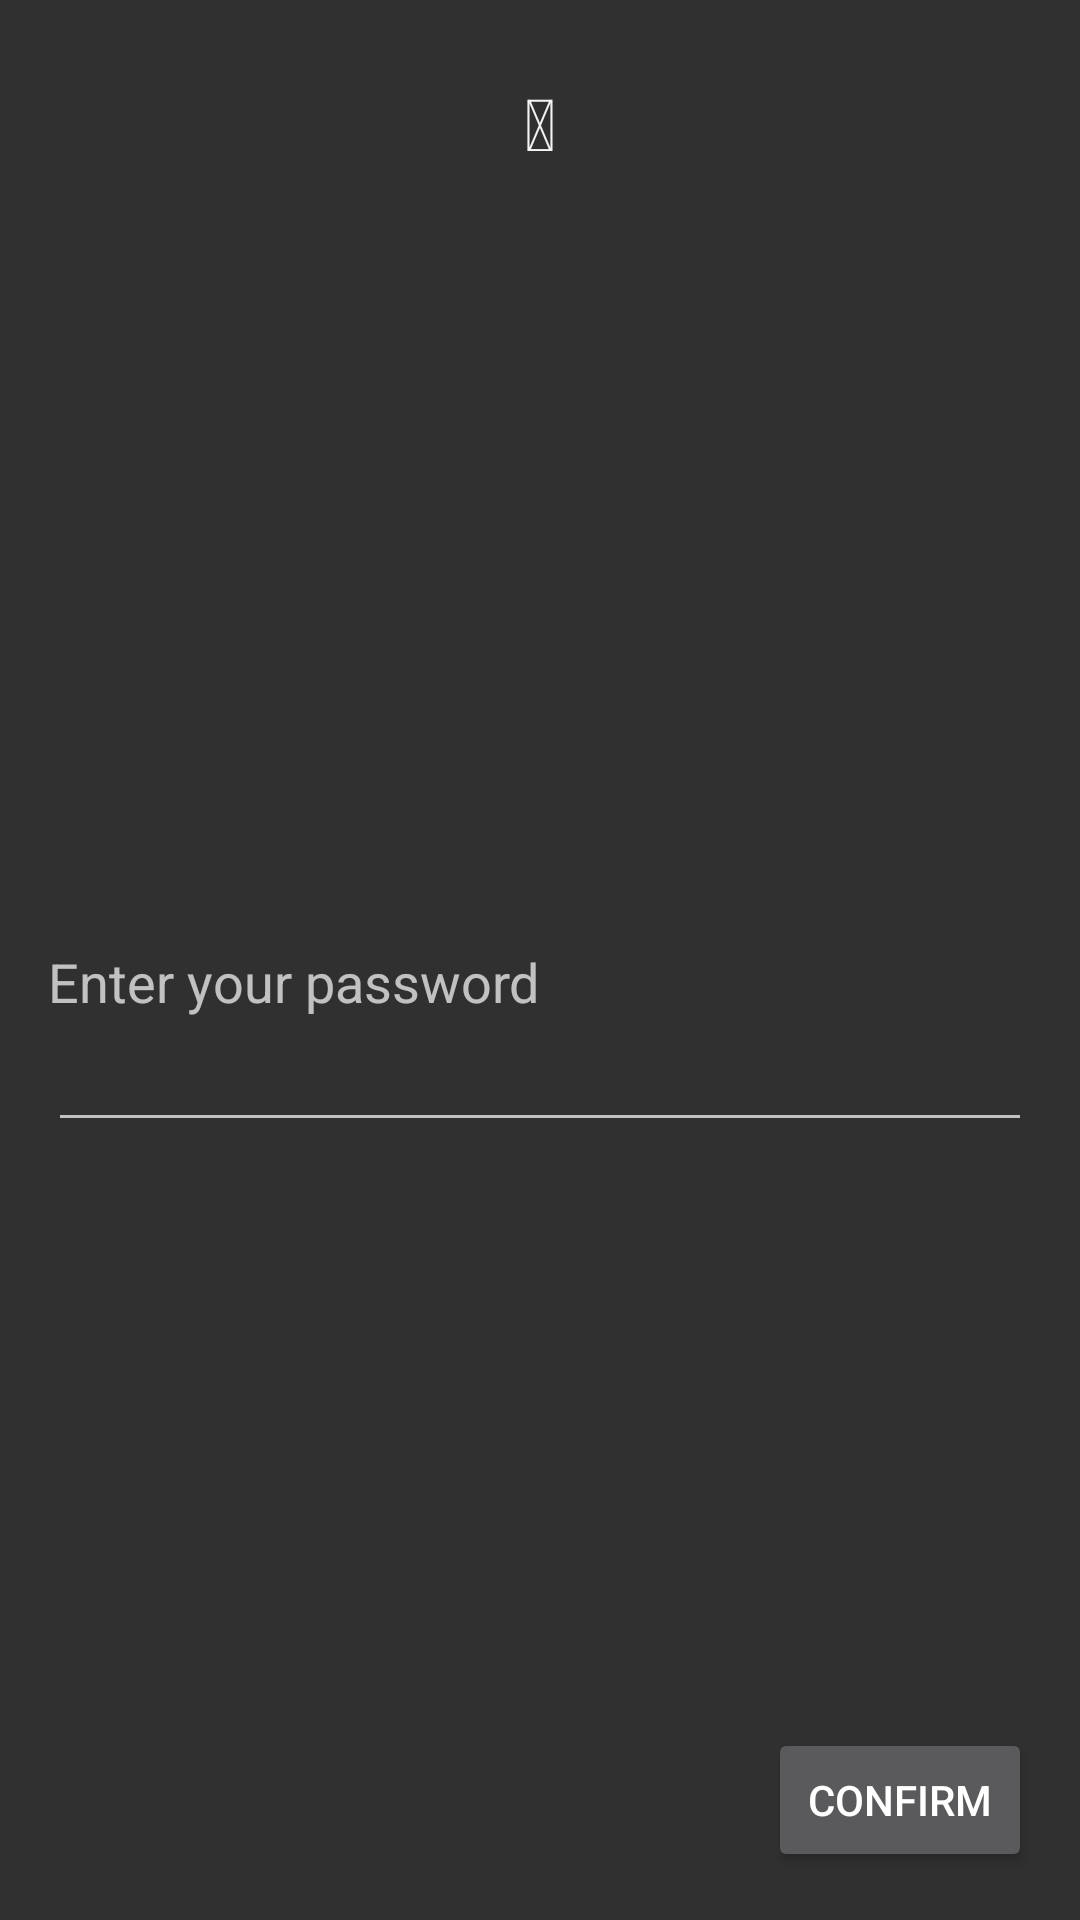

Layout XML and referenced resources for this Android screen:
<!-- AndroidManifest.xml: activity theme AppThemeNoTitleBar -->
<!-- res/layout/fragment_password_confirmation.xml -->
<FrameLayout xmlns:android="http://schemas.android.com/apk/res/android"
    xmlns:tools="http://schemas.android.com/tools"
    android:layout_width="match_parent"
    android:layout_height="match_parent"
    tools:context="com.vergepay.wallet.ui.PasswordConfirmationFragment">

    <ScrollView
        android:layout_width="match_parent"
        android:layout_height="match_parent"
        android:fillViewport="true">

        <LinearLayout
            android:layout_width="match_parent"
            android:layout_height="wrap_content"
            android:orientation="vertical"
            android:paddingBottom="@dimen/activity_vertical_margin"
            android:paddingLeft="@dimen/activity_horizontal_margin"
            android:paddingRight="@dimen/activity_horizontal_margin"
            android:paddingTop="@dimen/activity_vertical_margin">

            <TextView
                android:id="@+id/key_icon"
                style="@style/FontIconBig"
                android:layout_width="@dimen/font_icon_bg_size"
                android:layout_height="@dimen/font_icon_bg_size"
                android:layout_gravity="center_horizontal"
                android:gravity="center"
                android:text="@string/font_icon_key"
                tools:text="K" />

            <TextView
                android:id="@+id/message"
                android:layout_width="wrap_content"
                android:layout_height="wrap_content"
                android:layout_marginTop="@dimen/activity_vertical_margin"
                android:layout_marginBottom="@dimen/activity_vertical_margin"
                style="@style/NormalText"
                tools:text="@string/password_wallet_recovery" />

            <LinearLayout
                android:layout_width="match_parent"
                android:layout_height="0dp"
                android:layout_weight="1"
                android:gravity="center_vertical"
                android:orientation="vertical">
                <TextView
                    android:layout_width="wrap_content"
                    android:layout_height="wrap_content"
                    android:textAppearance="?android:attr/textAppearanceMedium"
                    android:text="@string/enter_password" />

                <EditText
                    android:id="@+id/password"
                    android:layout_width="match_parent"
                    android:layout_height="wrap_content"
                    android:inputType="textPassword"
                    android:ems="10" />
            </LinearLayout>

            <Button
                android:id="@+id/button_confirm"
                android:layout_width="wrap_content"
                android:layout_height="wrap_content"
                android:text="@string/button_confirm"
                android:layout_gravity="end" />
        </LinearLayout>
    </ScrollView>
</FrameLayout>
<!-- resources referenced by this layout -->
<resources>
  <dimen name="activity_horizontal_margin">16dp</dimen>
  <dimen name="activity_vertical_margin">16dp</dimen>
  <dimen name="font_icon_bg_size">50dp</dimen>
  <string name="button_confirm">Confirm</string>
  <string name="enter_password">Enter your password</string>
  <string name="font_icon_key" translatable="false"></string>
  <string name="password_wallet_recovery">To restore your wallet, please provide the same BIP39 passphrase you used when created the protected recovery phrase.\nIf you enter a different passphrase, a new empty wallet will be created.</string>
  <style name="FontIconBig" parent="NormalText">
          <item name="android:textSize">@dimen/font_icon_text_size</item>
          <item name="android:textColor">@color/font_icon_fg_color</item>
          <item name="android:background">@drawable/font_icon_bg</item>
          <item name="android:gravity">center_horizontal|center_vertical</item>
      </style>
  <style name="NormalText" parent="@android:style/TextAppearance">
          <item name="android:textColor">@color/white</item>
          <item name="android:textColorLink">@color/white</item>
      </style>
  <style name="AppThemeNoTitleBar" parent="Theme.AppCompat.NoActionBar">
  
          <item name="colorPrimary">@color/primary_800</item>
  
          
          <item name="colorPrimaryDark">@color/primary_900</item>
  
          
          <item name="colorAccent">@color/accent</item>
      </style>
  <dimen name="font_icon_text_size">24sp</dimen>
  <color name="font_icon_fg_color">@color/white_almost</color>
  <color name="white">#FFFFFF</color>
  <color name="primary_800">#262626</color>
  <color name="primary_900">#212121</color>
  <color name="accent">#0091EA</color>
  <color name="white_almost">#F3F3F3</color>
</resources>
